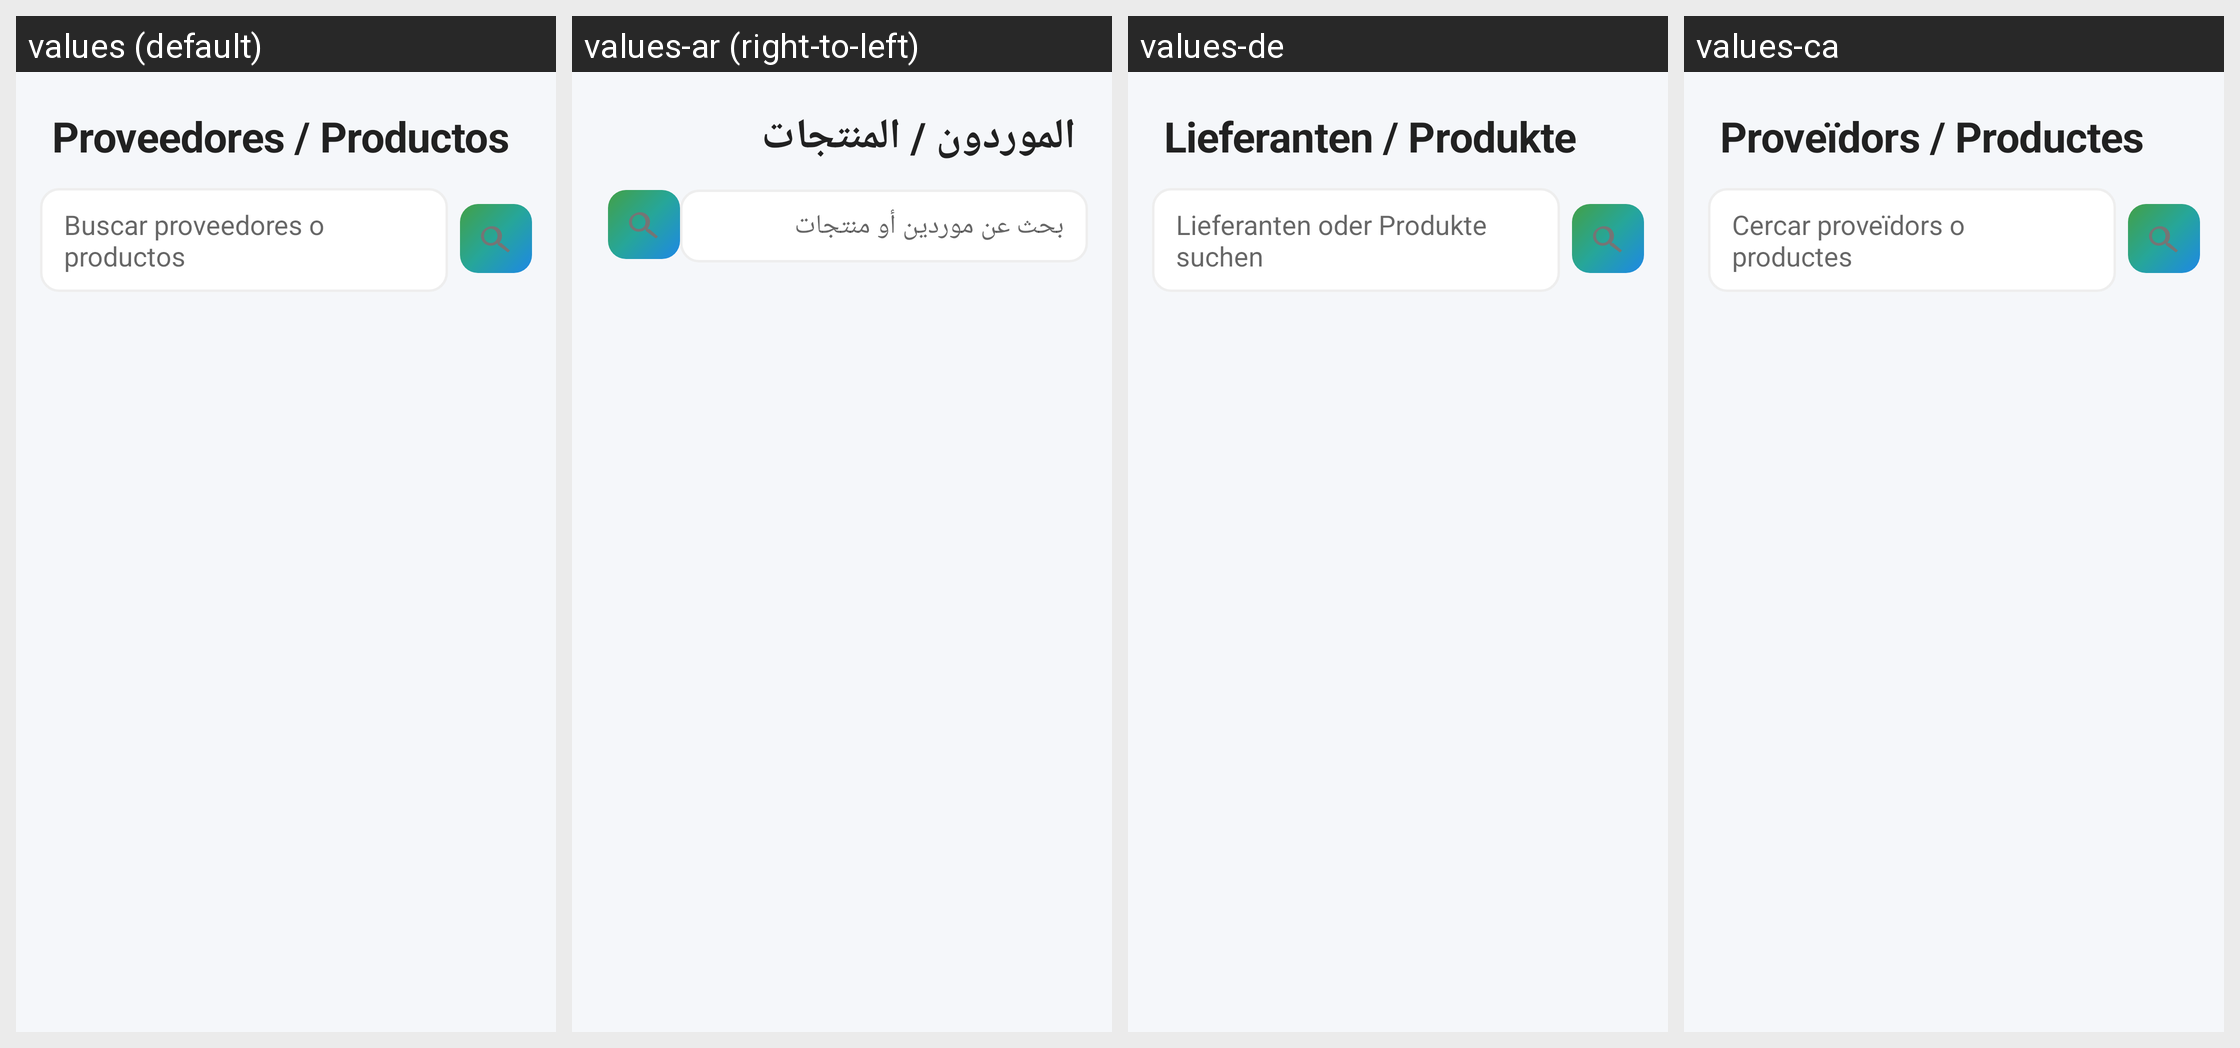

The Android screen above is rendered under several locales of the same app. Produce the string resources it draws, with the default and per-locale values.
Android screen res/layout/fragment_proveedores_productos.xml rendered under 4 locales, left to right: values (default), values-ar (right-to-left), values-de, values-ca. Device: Nexus 5 (rendered at 1080×1920; each locale shown at half size, 540×960, under a caption strip naming it); theme AppTheme.
Other locales in the repository, not shown: values-en, values-fr, values-it, values-pt, values-tr, values-wo.
Strings drawn on this screen, with the default value and each locale's value (text and hints the layout hard-codes, and strings that could not be matched under every locale, appear in the picture but are not listed):

home_proveedores
  values: Proveedores / Productos
  values-ar: الموردون / المنتجات
  values-de: Lieferanten / Produkte
  values-ca: Proveïdors / Productes

search_suppliers_products_hint
  values: Buscar proveedores o productos
  values-ar: بحث عن موردين أو منتجات
  values-de: Lieferanten oder Produkte suchen
  values-ca: Cercar proveïdors o productes
